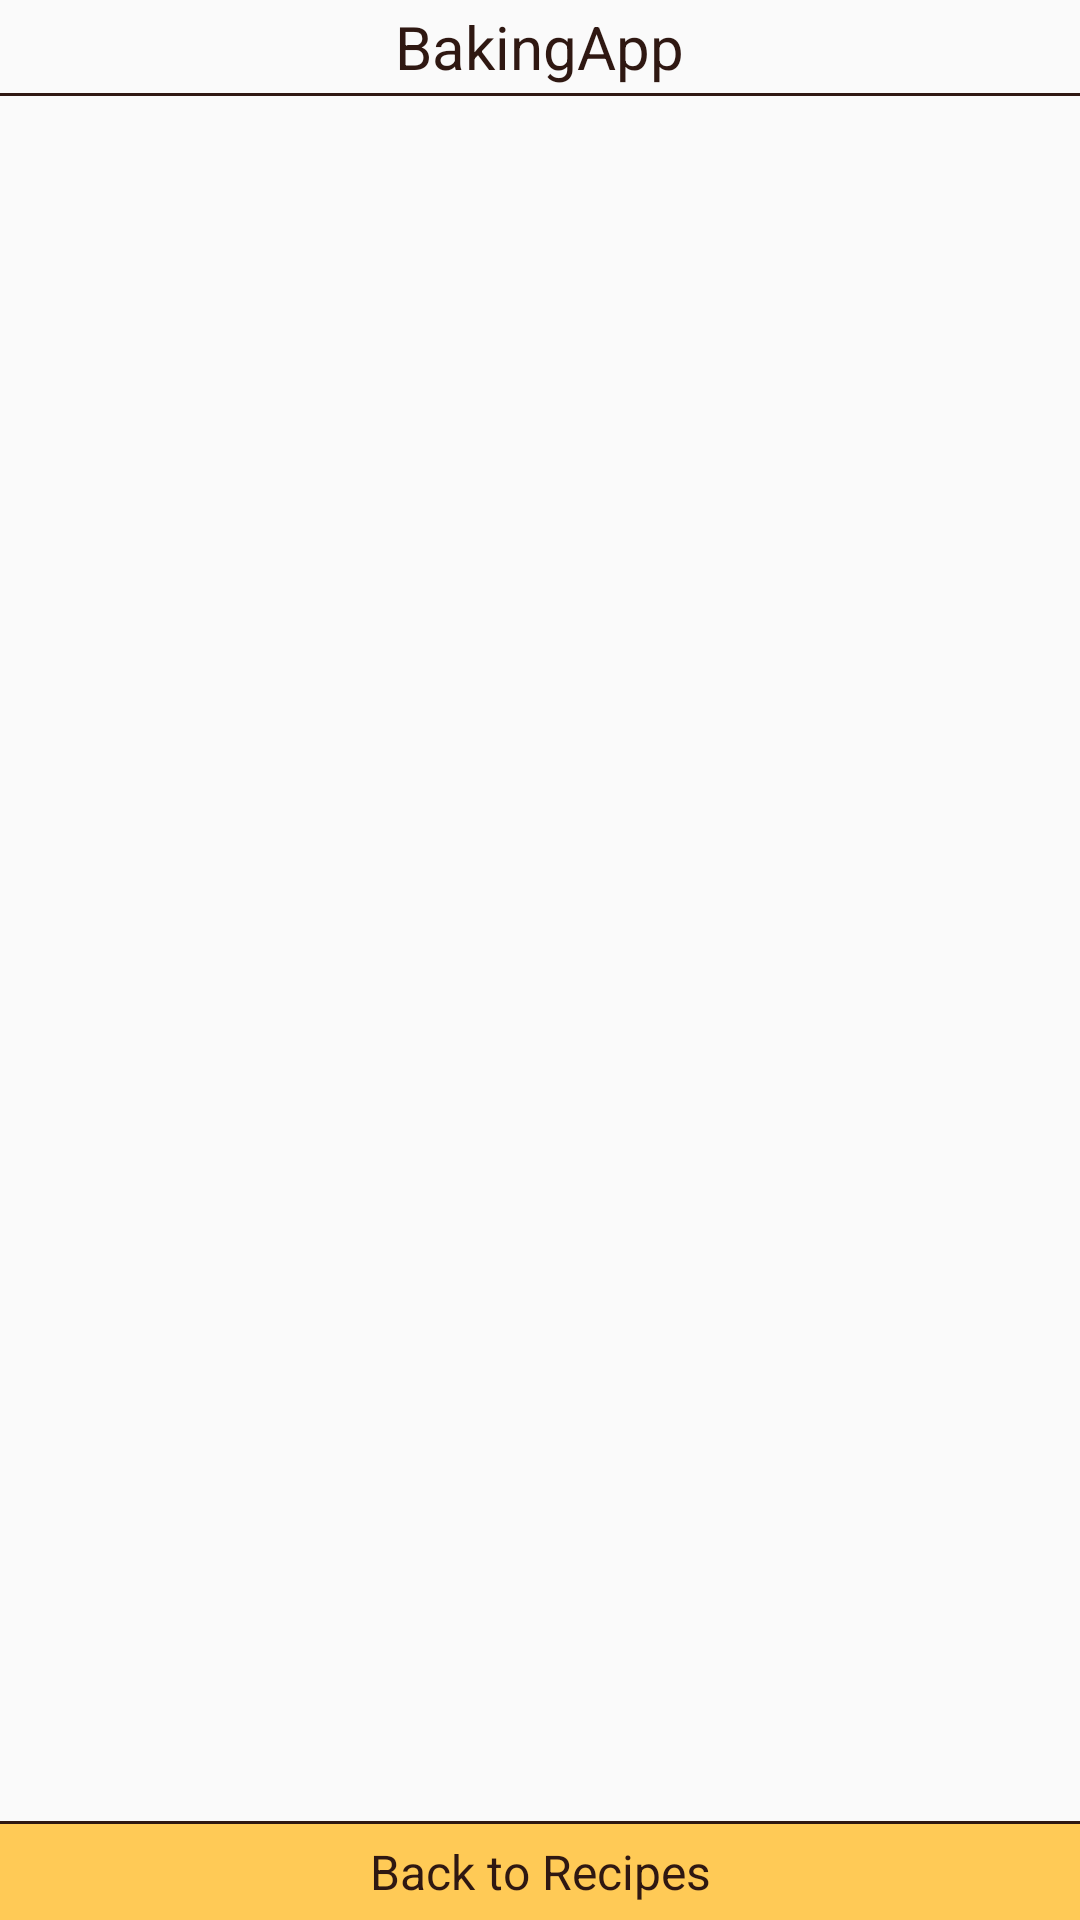

Layout XML and referenced resources for this Android screen:
<!-- AndroidManifest.xml: application theme AppTheme -->
<!-- res/layout/widget_baking_app.xml -->
<?xml version="1.0" encoding="utf-8"?>
<LinearLayout xmlns:android="http://schemas.android.com/apk/res/android"
    android:id="@+id/widget_baking_app"
    android:layout_width="match_parent"
    android:layout_height="match_parent"
    android:orientation="vertical">

    <TextView
        android:layout_width="wrap_content"
        android:layout_height="wrap_content"
        android:layout_gravity="center"
        android:padding="@dimen/margin_xsmall"
        android:text="@string/app_name"
        android:textColor="@color/colorText"
        android:textSize="@dimen/text_title" />

    <ImageView
        android:layout_width="match_parent"
        android:layout_height="@dimen/container_line"
        android:background="@color/colorText"
        android:contentDescription="@string/line" />

    <ListView
        android:id="@+id/widget_baking_app_recipe_list_view"
        android:layout_width="match_parent"
        android:layout_height="0dp"
        android:layout_marginLeft="@dimen/margin_xsmall"
        android:layout_marginRight="@dimen/margin_xsmall"
        android:layout_marginBottom="@dimen/margin_xsmall"
        android:layout_weight="1"
        android:gravity="center"
        android:numColumns="1" />

    <ListView
        android:id="@+id/widget_baking_app_step_list_view"
        android:layout_width="match_parent"
        android:layout_height="0dp"
        android:layout_gravity="center"
        android:layout_marginLeft="@dimen/margin_xsmall"
        android:layout_marginRight="@dimen/margin_xsmall"
        android:layout_marginBottom="@dimen/margin_xsmall"
        android:layout_weight="1"
        android:numColumns="1" />

    <ImageView
        android:layout_width="match_parent"
        android:layout_height="@dimen/container_line"
        android:background="@color/colorText"
        android:contentDescription="@string/line" />

    <TextView
        android:id="@+id/widget_baking_app_back_to_recipes"
        android:layout_width="match_parent"
        android:layout_height="@dimen/container_regular_small"
        android:background="@color/colorComplementary"
        android:gravity="center"
        android:text="@string/back_to_recipes"
        android:textColor="@color/colorText"
        android:textSize="@dimen/text_subheader" />

</LinearLayout>
<!-- resources referenced by this layout -->
<resources>
  <color name="colorComplementary">#FFCA56</color>
  <color name="colorText">#2F1812</color>
  <dimen name="container_line">1dp</dimen>
  <dimen name="container_regular_small">32dp</dimen>
  <dimen name="margin_xsmall">2dp</dimen>
  <dimen name="text_subheader">16sp</dimen>
  <dimen name="text_title">20sp</dimen>
  <string name="app_name">BakingApp</string>
  <string name="back_to_recipes">Back to Recipes</string>
  <string name="line">Line</string>
  <style name="AppTheme" parent="Theme.AppCompat.Light.DarkActionBar">
          
          <item name="colorPrimary">@color/colorPrimary</item>
          <item name="colorPrimaryDark">@color/colorPrimaryDark</item>
          <item name="colorAccent">@color/colorAccent</item>
      </style>
  <color name="colorPrimary">#BFDBF7</color>
  <color name="colorPrimaryDark">#1F7A8C</color>
  <color name="colorAccent">#E3BBA1</color>
</resources>
